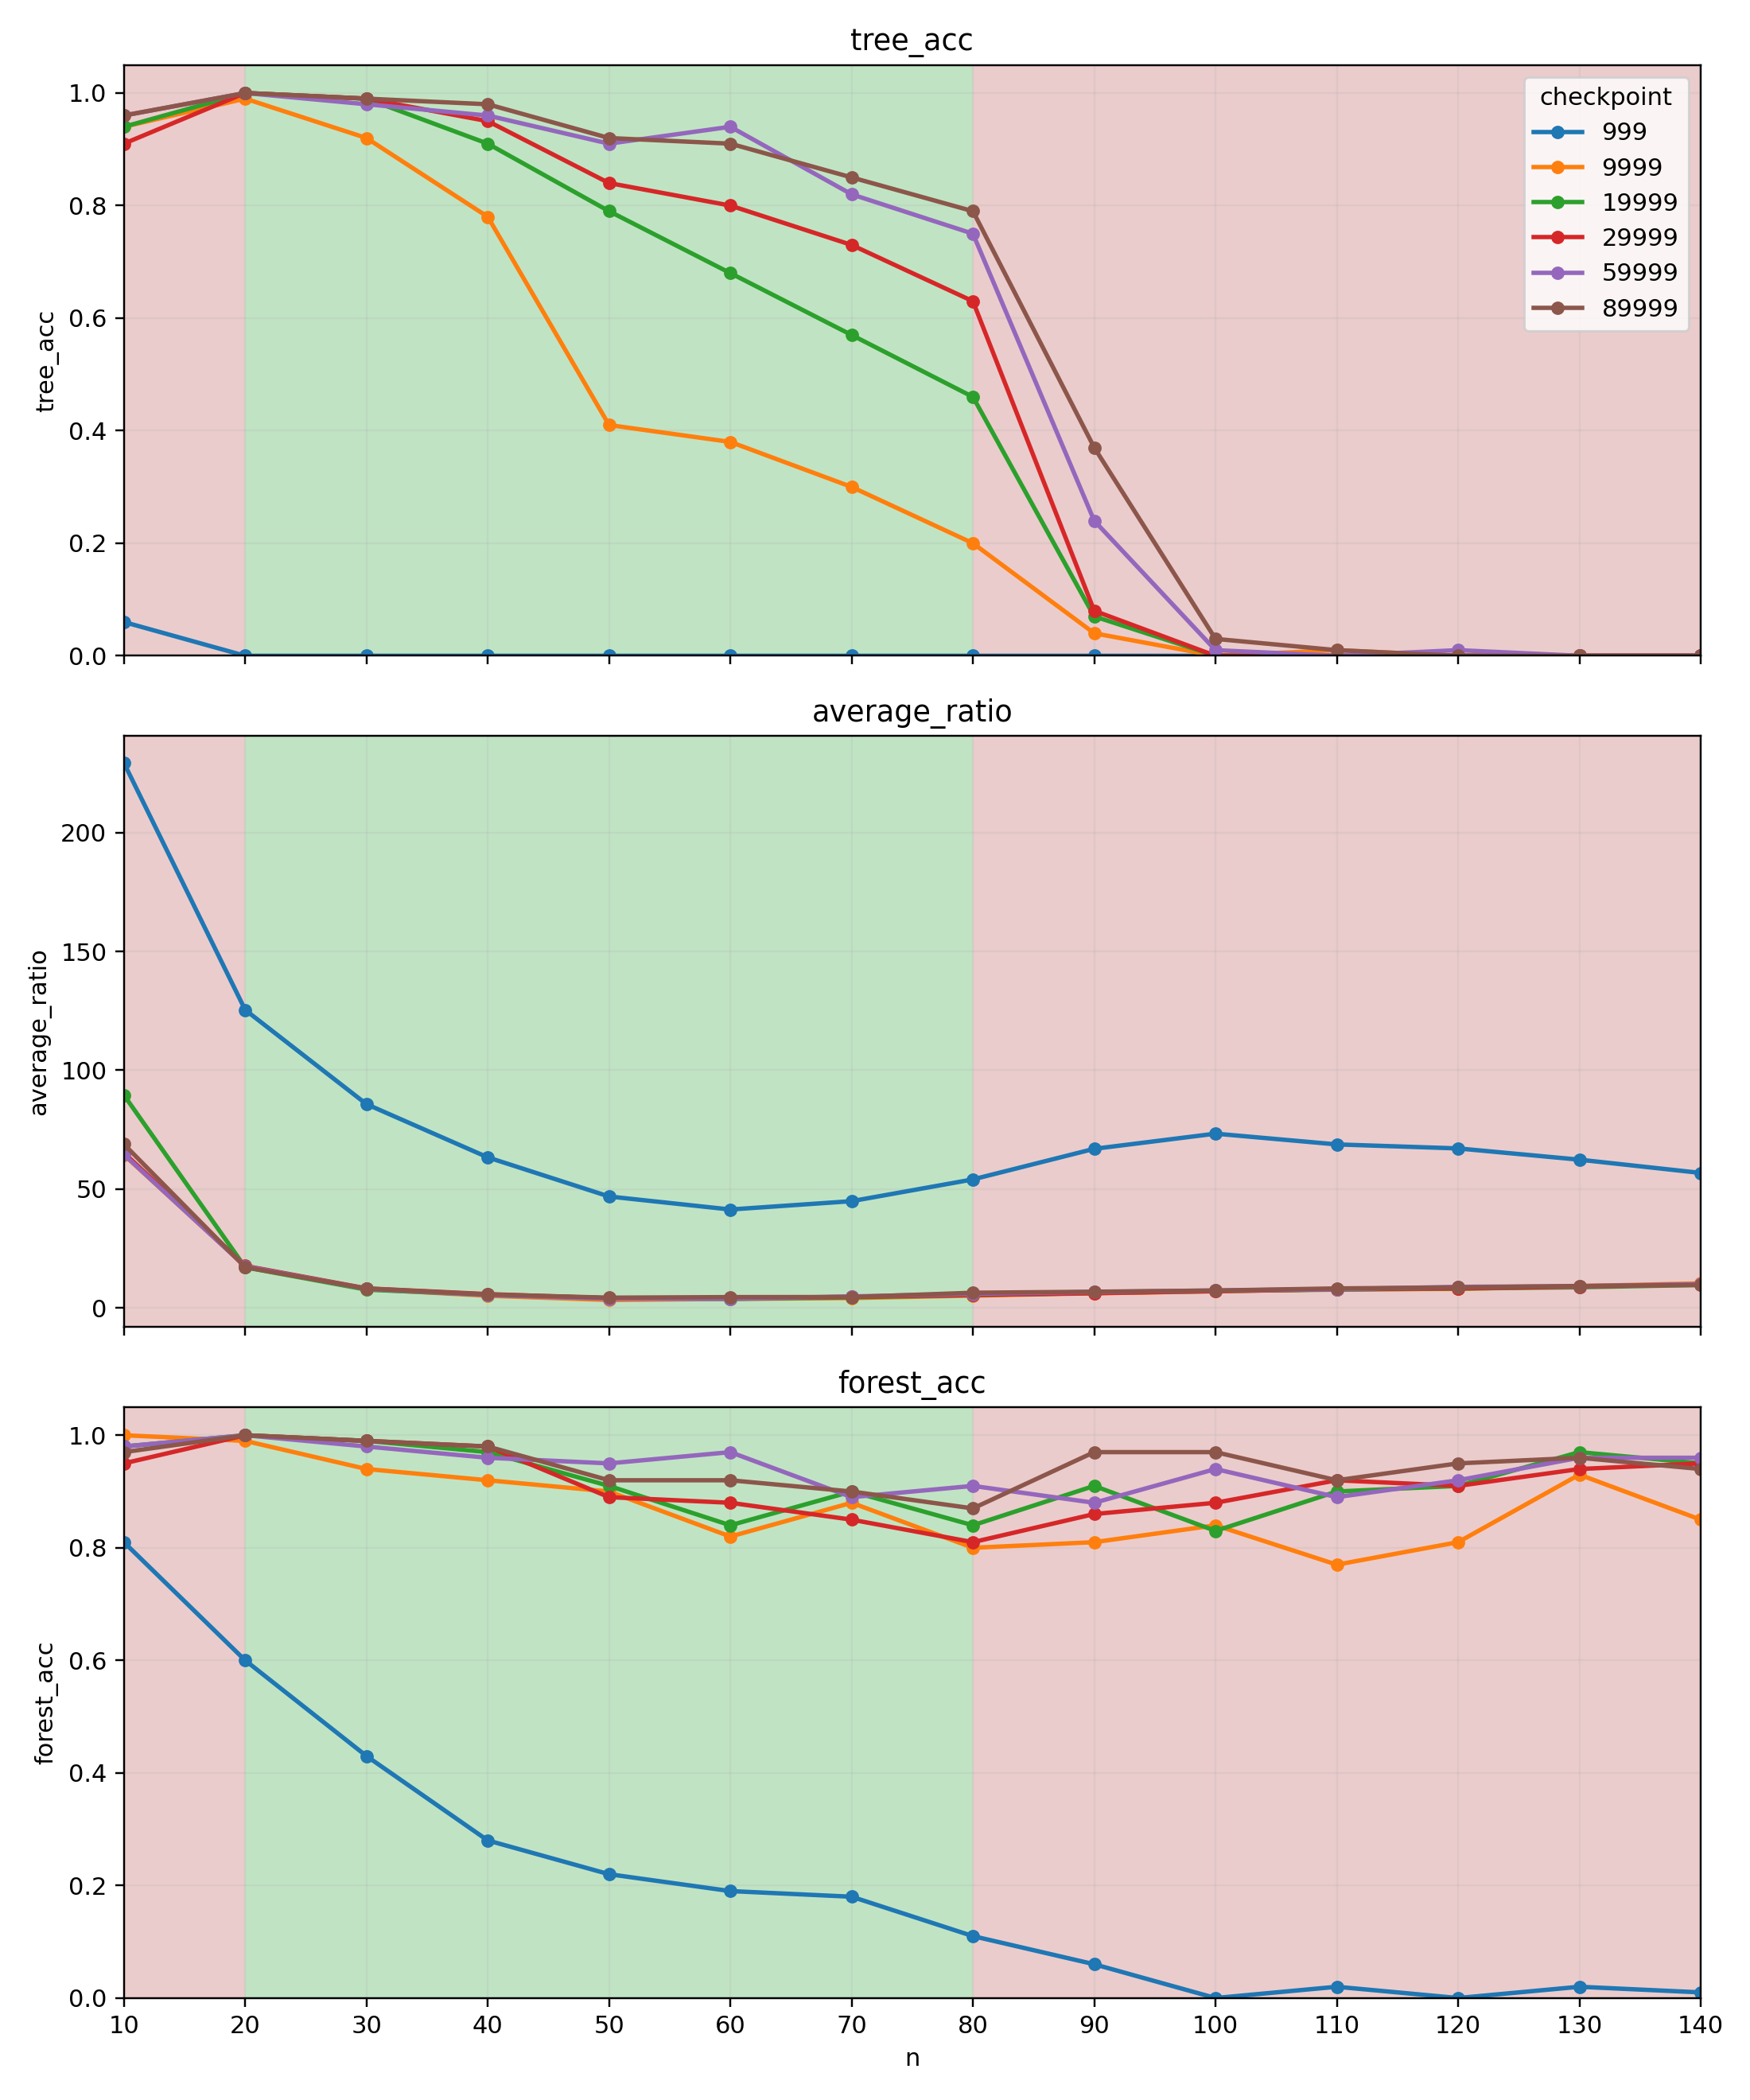

Write Python code to recreate this figure.
import ast
import re
from pathlib import Path

import matplotlib.pyplot as plt


LOG_PATTERN = re.compile(r"tree-graphon-gen-epoch-(\d+)-n(\d+)\.log$")
STATS_PATTERN = re.compile(r"Sampling statistics (\{.*\})")


def parse_log(log_path: Path):
    match = LOG_PATTERN.match(log_path.name)
    if not match:
        return None

    epoch = int(match.group(1))
    n_nodes = int(match.group(2))
    text = log_path.read_text(encoding="utf-8", errors="ignore")

    stats_matches = STATS_PATTERN.findall(text)
    if not stats_matches:
        return None

    try:
        stats = ast.literal_eval(stats_matches[-1])
    except (SyntaxError, ValueError):
        return None

    required = ("tree_acc", "average_ratio", "forest_acc")
    if any(k not in stats for k in required):
        return None

    return {
        "epoch": epoch,
        "n": n_nodes,
        "tree_acc": float(stats["tree_acc"]),
        "average_ratio": float(stats["average_ratio"]),
        "forest_acc": float(stats["forest_acc"]),
    }


def collect_results(base_dir: Path):
    by_epoch = {}
    for log_path in sorted(base_dir.glob("tree-graphon-gen-epoch-*-n*.log")):
        row = parse_log(log_path)
        if row is None:
            continue
        by_epoch.setdefault(row["epoch"], []).append(row)

    for epoch in by_epoch:
        by_epoch[epoch].sort(key=lambda r: r["n"])
    return by_epoch


def add_background(ax, x_min, x_max):
    ax.axvspan(x_min, 20, color="#d99a9a", alpha=0.5, lw=0)
    ax.axvspan(20, 80, color="#97d39b", alpha=0.6, lw=0)
    ax.axvspan(80, x_max, color="#d99a9a", alpha=0.5, lw=0)
    ax.set_xlim(x_min, x_max)


def epoch_label(epoch: int) -> str:
    if epoch % 1000 == 0:
        return f"{epoch // 1000}k"
    return str(epoch)


def plot_all_metrics(by_epoch, out_path: Path):
    metric_keys = ("tree_acc", "average_ratio", "forest_acc")
    all_n = sorted({row["n"] for rows in by_epoch.values() for row in rows})
    if not all_n:
        raise ValueError("No valid sweep logs found.")

    x_min, x_max = min(all_n), max(all_n)
    x_ticks = list(range(x_min, x_max + 1, 10))

    fig, axes = plt.subplots(3, 1, figsize=(10, 12), sharex=True)

    for ax, metric_key in zip(axes, metric_keys):
        add_background(ax, x_min, x_max)
        for epoch in sorted(by_epoch.keys()):
            rows = by_epoch[epoch]
            x = [r["n"] for r in rows]
            y = [r[metric_key] for r in rows]
            ax.plot(x, y, marker="o", lw=1.8, ms=4.5, label=f"{epoch_label(epoch)}")

        ax.set_title(metric_key)
        ax.set_ylabel(metric_key)
        ax.grid(alpha=0.2)
        if metric_key in ("tree_acc", "forest_acc"):
            ax.set_ylim(0.0, 1.05)

    axes[-1].set_xlabel("n")
    axes[-1].set_xticks(x_ticks)
    axes[0].legend(title="checkpoint", loc="best")

    fig.tight_layout()
    fig.savefig(out_path, dpi=220)
    plt.close(fig)


def main():
    repo_root = Path(__file__).resolve().parents[1]
    logs_dir = repo_root / "samples" / "tree_graphon_eval"
    by_epoch = collect_results(logs_dir)

    if not by_epoch:
        raise RuntimeError(f"No valid logs were parsed in {logs_dir}.")

    out_plot = Path(__file__).resolve().parent / "plot_tree_metrics_sweep.png"
    plot_all_metrics(by_epoch, out_plot)

    parsed = sum(len(rows) for rows in by_epoch.values())
    print(f"Parsed {parsed} logs across epochs: {sorted(by_epoch.keys())}")
    print(f"Saved: {out_plot}")


if __name__ == "__main__":
    main()
